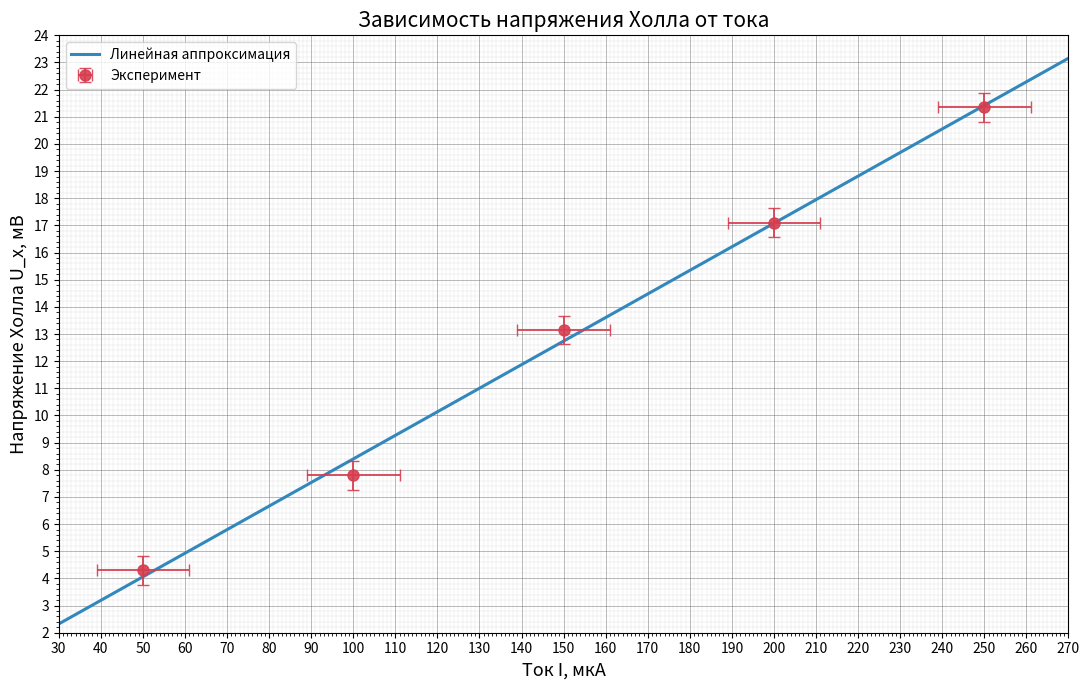

Generate this figure with matplotlib:
import matplotlib.pyplot as plt
import numpy as np
from scipy import stats


# Загружает исходные данные
def load_data_Ux_I():
    I = np.array([50, 100, 150, 200, 250])
    U_x = np.array([4.3, 7.8, 13.15, 17.1, 21.35])
    delta_I = np.full_like(I, 11.3)
    delta_U = np.full_like(U_x, 0.53)
    return I, U_x, delta_I, delta_U


# Строит линейную аппроксимацию
def compute_regression(I, U_x):
    slope, intercept, *_ = stats.linregress(I, U_x)
    return slope, intercept


# Создаёт фигуру и настраивает миллиметровку
def create_mm_axes():
    fig, ax = plt.subplots(figsize=(11, 7))
    ax.set_axisbelow(True)

    ax.grid(True, which='major', linestyle='-', linewidth=0.6,
            color='#6b6b6b', alpha=0.55)
    ax.grid(True, which='minor', linestyle='-', linewidth=0.35,
            color='#b3b3b3', alpha=0.35)

    ax.xaxis.set_major_locator(plt.MultipleLocator(10))
    ax.xaxis.set_minor_locator(plt.MultipleLocator(1))
    ax.yaxis.set_major_locator(plt.MultipleLocator(1))
    ax.yaxis.set_minor_locator(plt.MultipleLocator(0.2))
    return fig, ax


# Добавление точкек с погрешностями
def plot_points(ax, I, U_x, dI, dU):
    ax.errorbar(I, U_x, xerr=dI, yerr=dU,
                fmt='o', color='#d53e4f',
                markersize=8, capsize=4,
                elinewidth=1.4, alpha=0.9,
                label='Эксперимент', zorder=5)


# Добавление линии регрессии
def plot_regression_line(ax, slope, intercept):
    I_line = np.linspace(30, 270, 200)
    U_line = slope * I_line + intercept
    ax.plot(I_line, U_line, color='#3288bd',
            linewidth=2.2, label='Линейная аппроксимация')


# Настройка подписей, рамки и оформления
def setup_layout_Ux_I(ax):
    ax.set_xlabel('Ток I, мкА', fontsize=13)
    ax.set_ylabel('Напряжение Холла U_x, мВ', fontsize=13)
    ax.set_title('Зависимость напряжения Холла от тока', fontsize=15)
    ax.set_xlim(30, 270)
    ax.set_ylim(2, 24)
    ax.legend()


# Собирает график целиком
def build_plot_Ux_I():
    I, U_x, dI, dU = load_data_Ux_I()
    slope, intercept = compute_regression(I, U_x)
    fig, ax = create_mm_axes()
    plot_points(ax, I, U_x, dI, dU)
    plot_regression_line(ax, slope, intercept)
    setup_layout_Ux_I(ax)
    plt.tight_layout()
    plt.savefig('hall_voltage_mm_style.png', dpi=300)
    plt.show()


# ---- Запуск ----
build_plot_Ux_I()